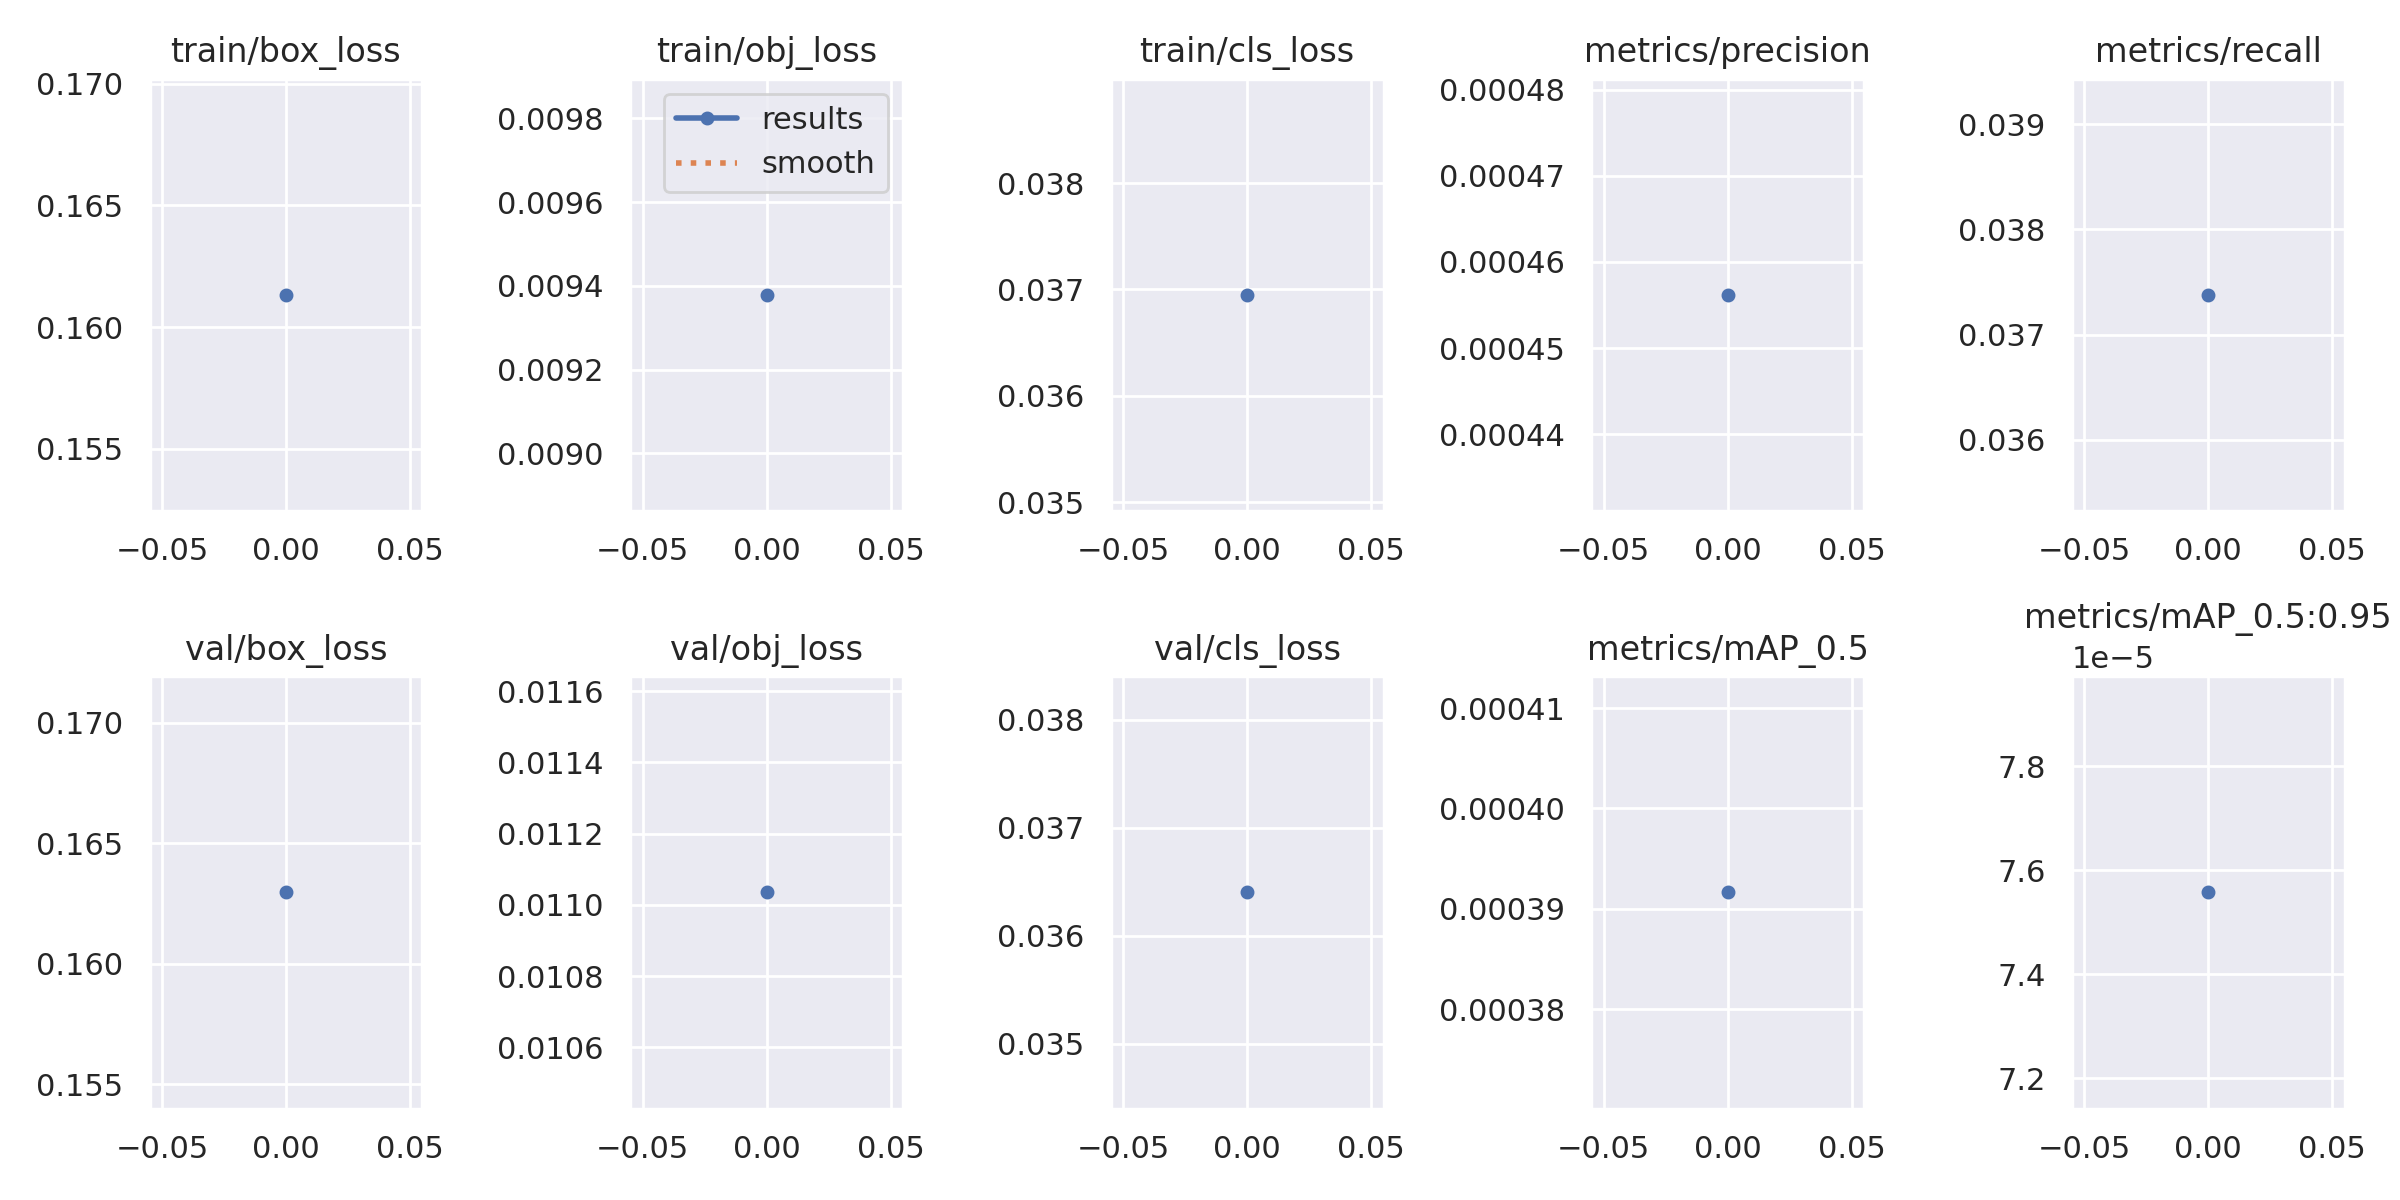

The data file committed next to this chart (first rows):
epoch, train/box_loss, train/obj_loss, train/cls_loss, metrics/precision, metrics/recall, metrics/mAP_0.5, metrics/mAP_0.5:0.95, val/box_loss, val/obj_loss, val/cls_loss, x/lr0, x/lr1, x/lr2
0, 0.1613, 0.009379, 0.03695, 0.0004562, 0.03738, 0.0003916, 7.5573e-05, 0.163, 0.01103, 0.0364, 0.0701, 0.003322, 0.003322
